5-way image classification set "skeletal_output" from GitHub (Eva13-sys/smart_mirror); label vocabulary: downward dog pose, goddess pose, plank pose, tree pose, warrior 2 pose.

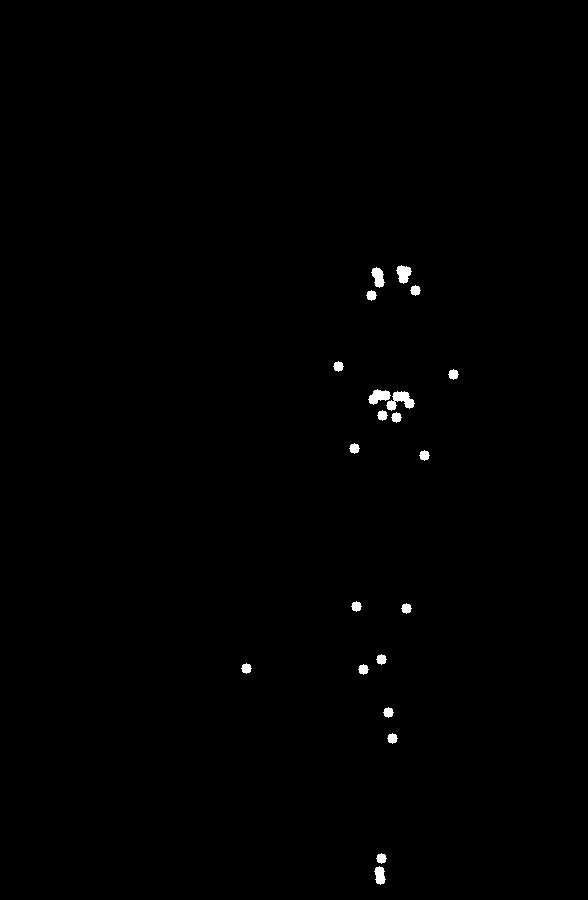
Label: tree pose

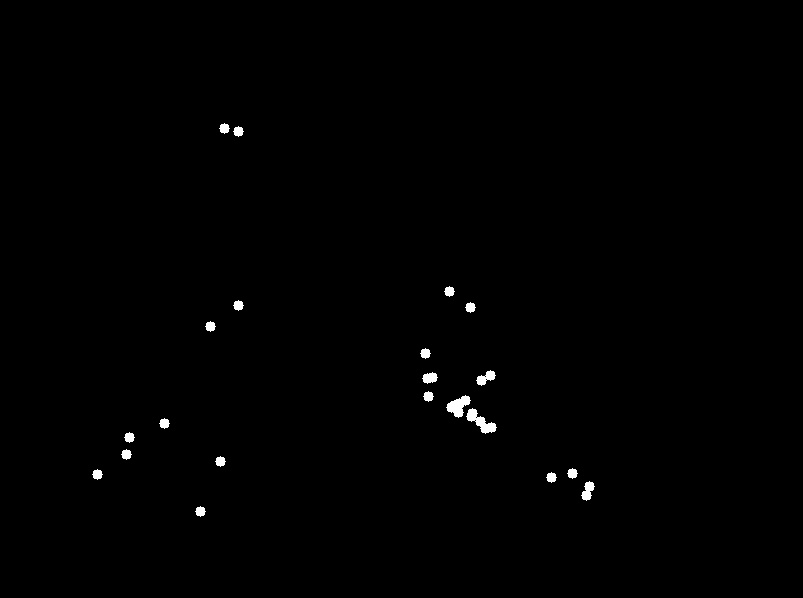
Label: downward dog pose

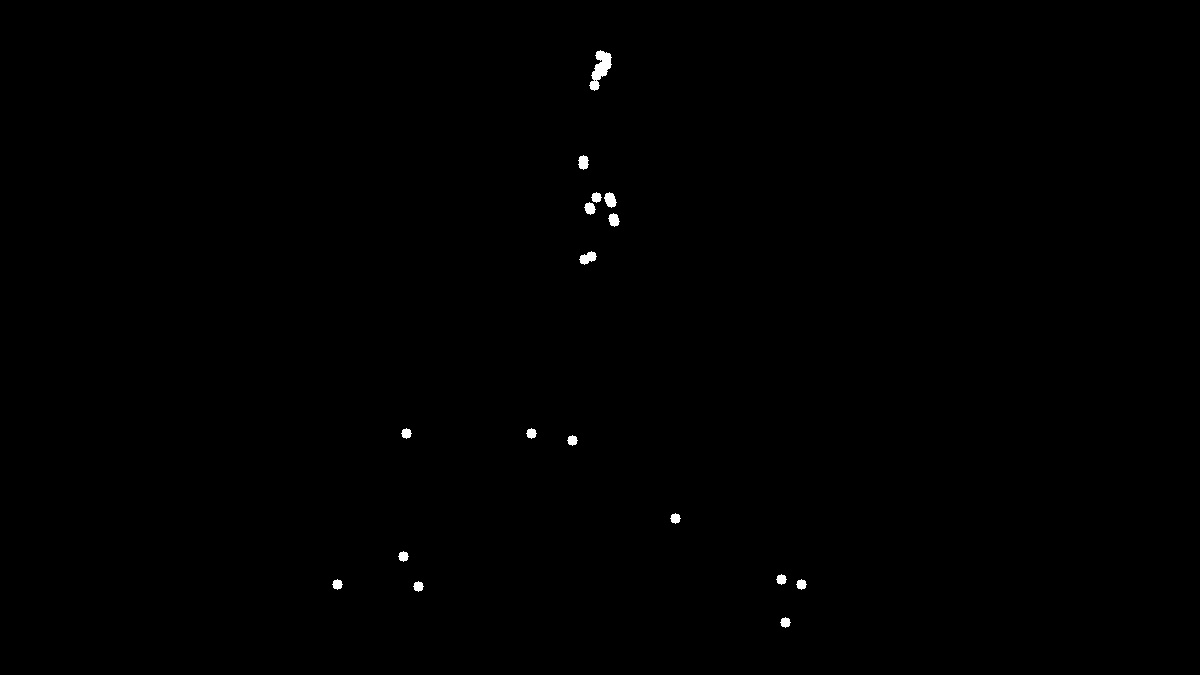
Label: warrior 2 pose

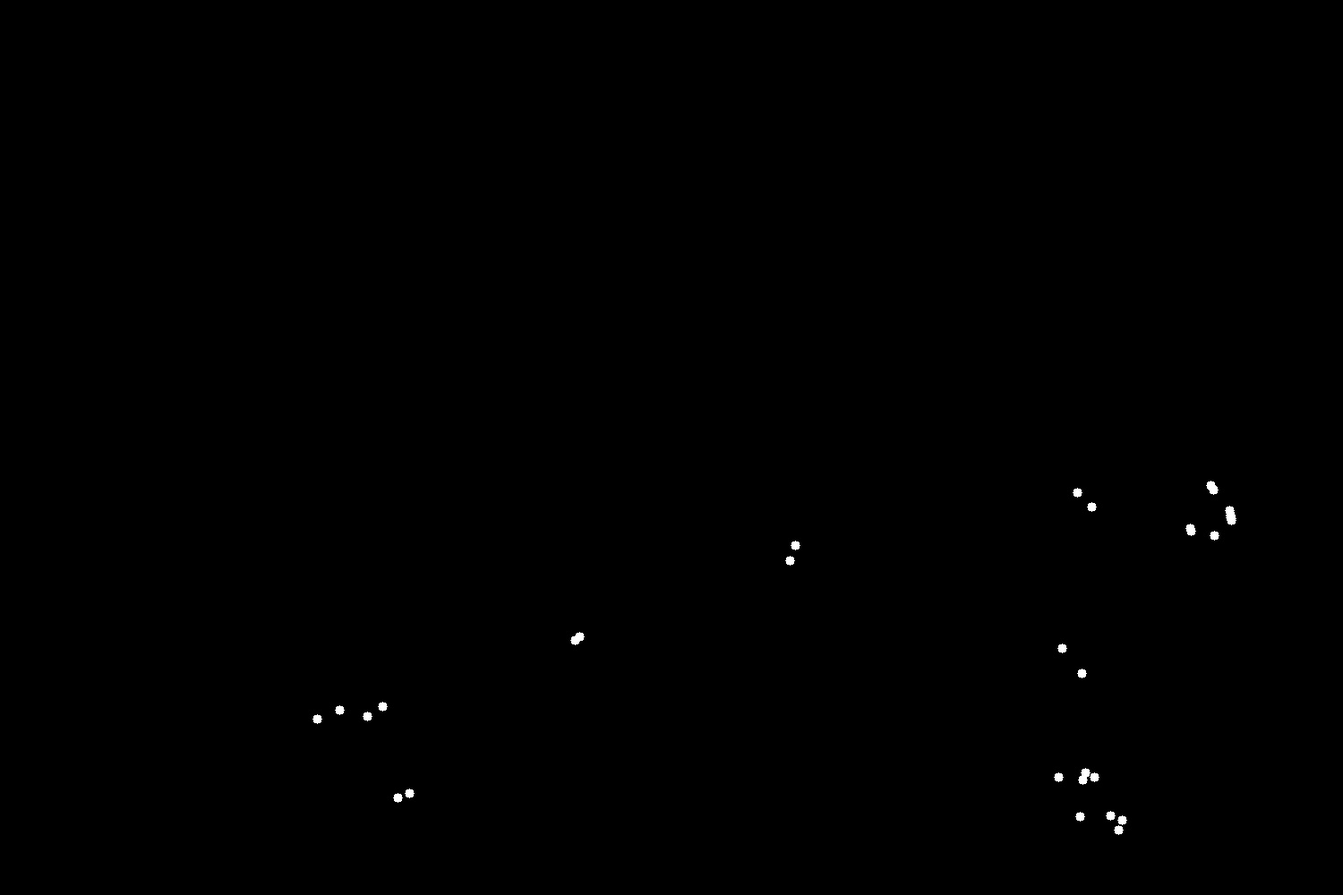
Label: plank pose

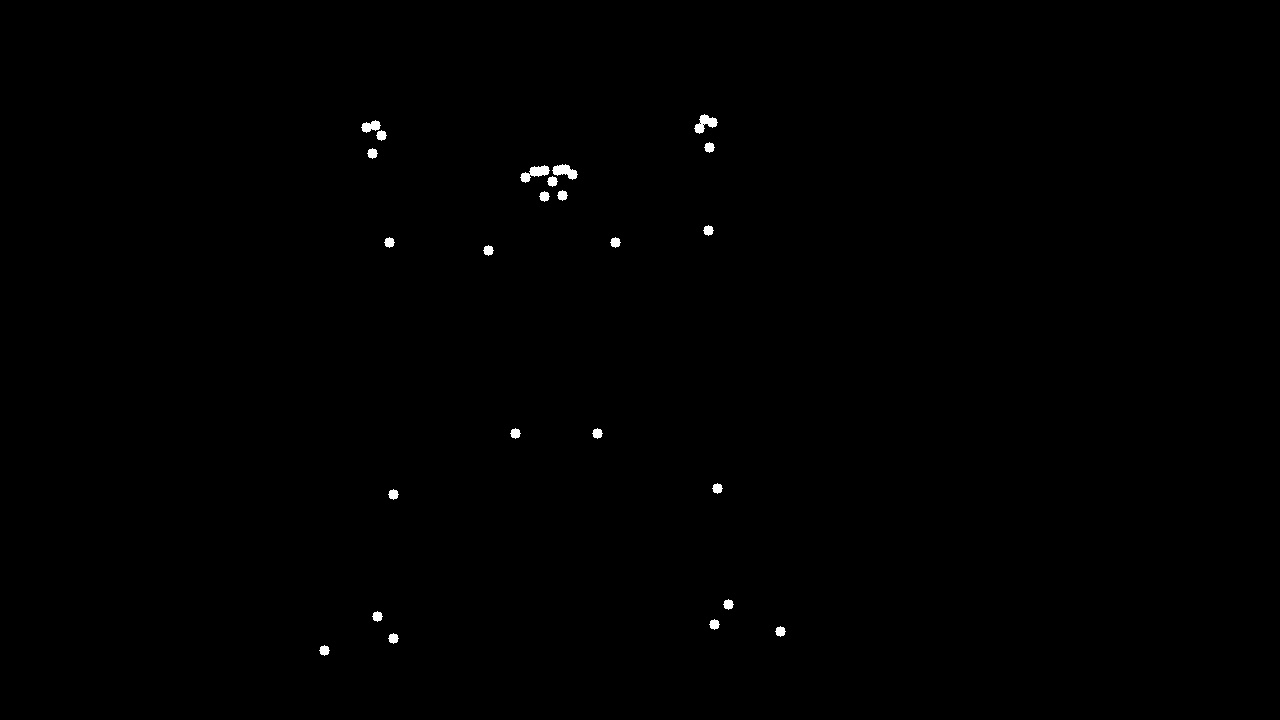
Label: goddess pose

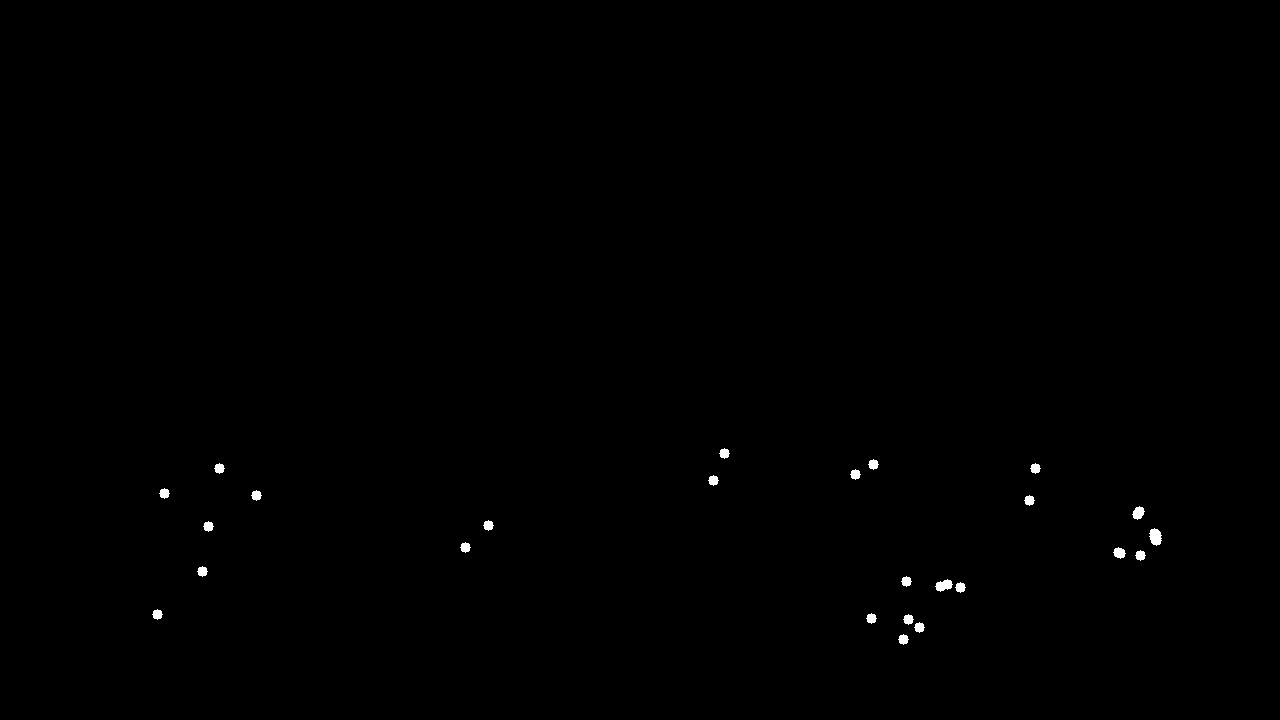
Label: plank pose
